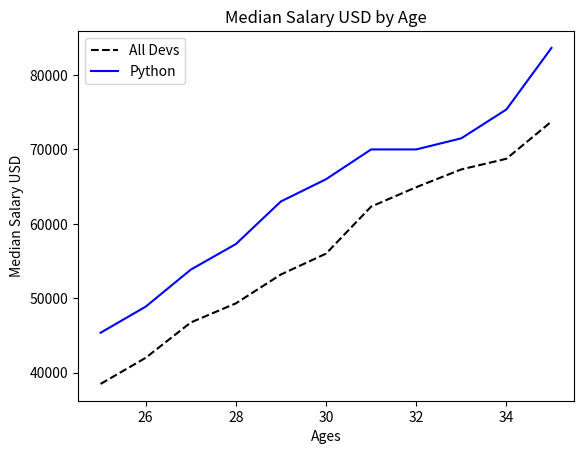

Python code for this plot:
from matplotlib import pyplot as plt

py_dev_x = [25, 26, 27, 28, 29, 30, 31, 32, 33, 34, 35]
py_dev_y = [45372, 48876, 53850, 57287, 63016, 65998, 70003, 70000, 71496, 75370, 83640]

dev_x = [25, 26, 27, 28, 29, 30, 31, 32, 33, 34, 35]

dev_y = [38496, 42000, 46752, 49320, 53200, 56000, 62316, 64928, 67317, 68748, 73752]


plt.plot(dev_x,dev_y,'k--',label='All Devs')

plt.plot(py_dev_x,py_dev_y,'b',label='Python')

plt.xlabel('Ages')
plt.ylabel('Median Salary USD')
plt.title('Median Salary USD by Age')

plt.legend()
plt.show()